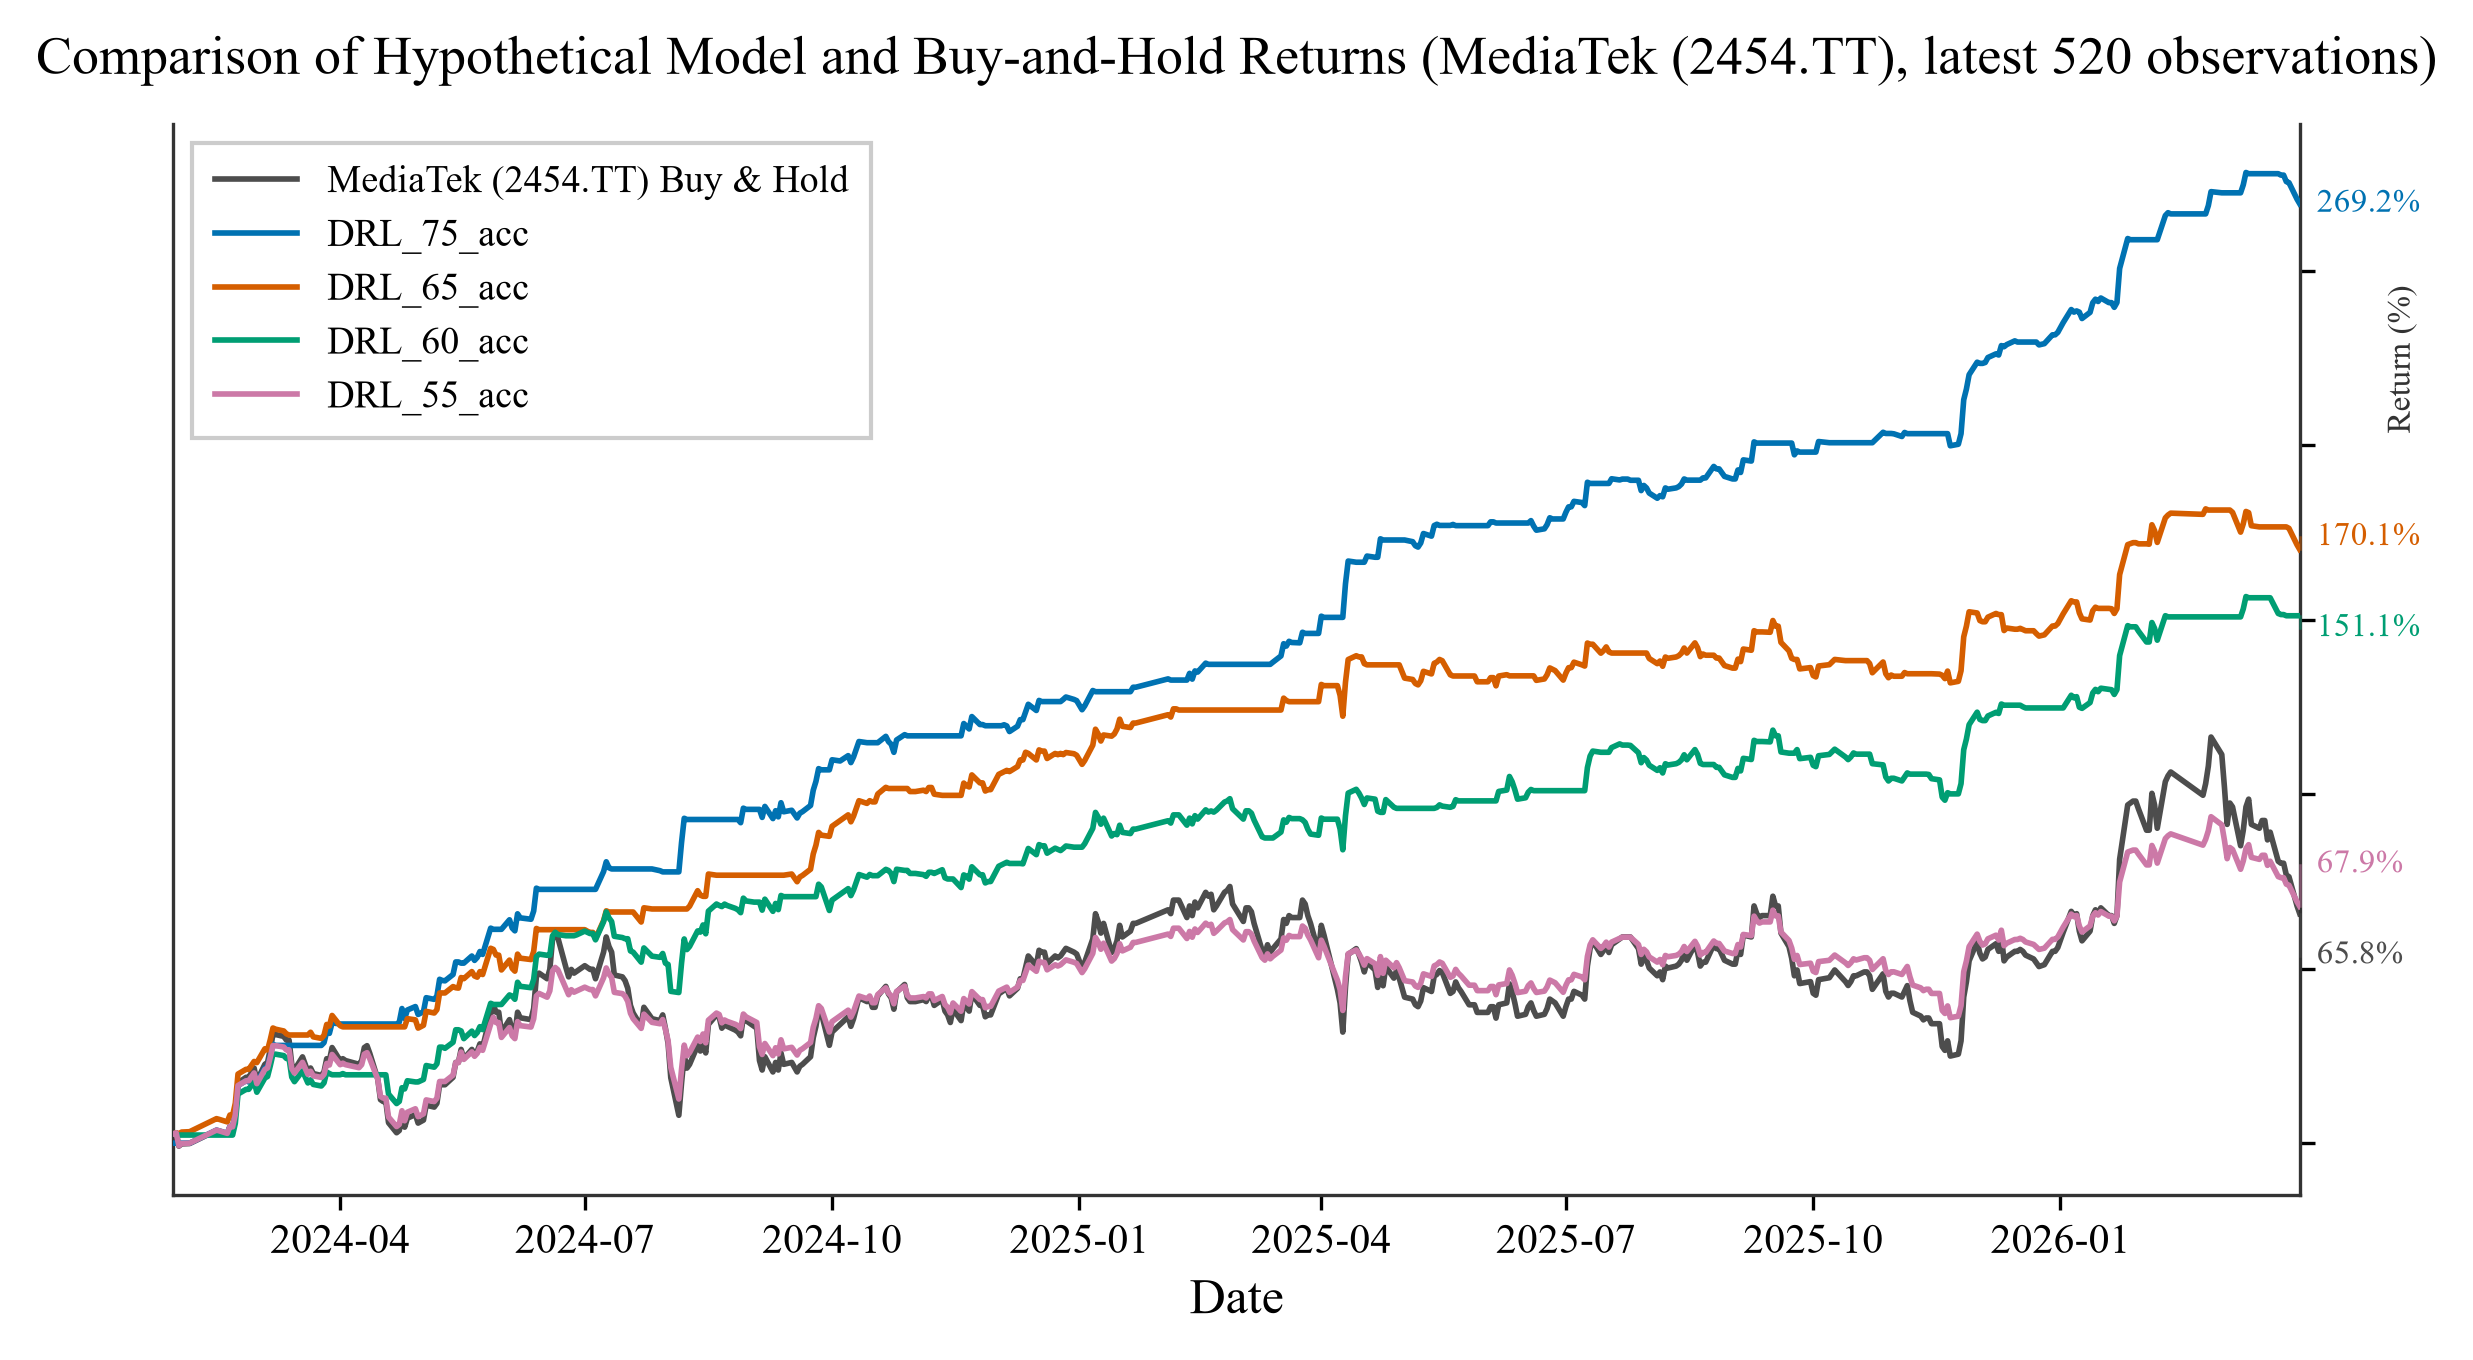

The table this chart was drawn from, first rows:
Date, BH, all_75, all_65, all_60, all_55
2024-01-30, 2.666, 0.0, 2.666, 2.666, 2.666
2024-01-31, 2.986, 0.0, 2.978, 2.326, 2.978
2024-02-01, -0.8522, 0.0, 2.638, 2.326, -0.7492
2024-02-02, -0.2125, 0.0, 3.183, 2.326, -0.104
2024-02-05, -0.1068, 0.005912, 3.289, 2.326, 0.001882
2024-02-15, 3.626, 3.742, 7.025, 2.326, 3.738
2024-02-16, 3.412, 3.536, 6.819, 2.326, 3.532
2024-02-19, 2.666, 2.814, 6.097, 2.326, 2.81
2024-02-20, 4.691, 4.788, 8.07, 2.326, 4.784
2024-02-21, 4.585, 4.686, 7.968, 2.326, 4.682
2024-02-22, 8.209, 8.151, 11.43, 5.691, 8.147
2024-02-23, 17.27, 16.53, 19.81, 14.07, 16.52
2024-02-26, 18.87, 17.89, 21.17, 15.43, 17.89
2024-02-27, 18.87, 17.55, 21.17, 15.43, 17.89
2024-02-29, 21.54, 17.55, 23.41, 17.67, 20.13
2024-03-01, 17.8, 17.55, 23.07, 14.6, 17.06
2024-03-04, 22.6, 21.52, 27.05, 18.67, 21.13
2024-03-05, 23.14, 21.96, 26.71, 19.11, 21.56
2024-03-06, 26.87, 24.99, 29.64, 22.14, 24.6
2024-03-07, 31.13, 28.35, 33, 25.5, 27.96
2024-03-08, 31.13, 28.01, 32.66, 25.5, 27.96
2024-03-11, 30.6, 28.01, 32.15, 25.09, 27.55
2024-03-12, 29.53, 28.01, 31.33, 24.28, 26.73
2024-03-13, 29.53, 28.01, 30.99, 24.28, 26.73
2024-03-14, 22.6, 28.01, 30.99, 18.93, 21.38
2024-03-15, 21, 28.01, 30.99, 17.62, 20.08
2024-03-18, 24.73, 28.01, 30.99, 20.71, 23.16
2024-03-19, 22.6, 28.01, 30.99, 19, 21.45
2024-03-20, 20.47, 28.01, 30.99, 17.26, 19.71
2024-03-21, 21.54, 28.01, 31.78, 18.14, 20.6
2024-03-22, 19.94, 28.01, 30.46, 16.83, 19.28
2024-03-25, 19.4, 28.01, 30.02, 16.38, 18.84
2024-03-26, 20.47, 28.8, 30.91, 17.28, 19.73
2024-03-27, 24.2, 31.9, 34.01, 20.37, 22.83
2024-03-28, 23.67, 31.47, 33.58, 19.94, 22.4
2024-03-29, 27.4, 34.49, 36.6, 19.6, 25.42
2024-04-01, 23.67, 34.15, 33.67, 19.6, 22.49
2024-04-02, 24.2, 34.15, 33.33, 19.94, 22.92
2024-04-03, 23.67, 34.15, 33.33, 19.6, 22.49
2024-04-08, 22.6, 34.15, 33.33, 19.6, 21.63
2024-04-09, 23.67, 34.15, 33.33, 19.6, 22.5
2024-04-10, 27.4, 34.15, 33.33, 19.6, 25.52
2024-04-11, 27.93, 34.15, 33.33, 19.6, 25.93
2024-04-12, 25.8, 34.15, 33.33, 19.6, 24.27
2024-04-15, 18.34, 34.15, 33.33, 19.6, 18.33
2024-04-16, 12.47, 34.15, 33.33, 19.6, 13.38
2024-04-17, 11.94, 34.15, 33.33, 19.6, 12.91
2024-04-18, 11.94, 34.15, 33.33, 19.6, 12.91
2024-04-19, 5.864, 34.15, 33.33, 14.07, 7.477
2024-04-22, 2.986, 34.15, 33.33, 11.35, 4.759
2024-04-23, 3.626, 34.67, 33.33, 11.97, 5.38
2024-04-24, 7.676, 38.58, 33.33, 15.88, 9.289
2024-04-25, 4.585, 35.7, 33.33, 15.54, 6.417
2024-04-26, 7.143, 38.15, 35.68, 17.88, 8.864
2024-04-29, 8.209, 39.15, 35.34, 17.54, 9.859
2024-04-30, 5.757, 36.88, 32.97, 17.54, 7.593
2024-05-02, 6.61, 37.69, 33.78, 18.25, 8.4
2024-05-03, 10.87, 41.69, 37.78, 22.25, 12.4
2024-05-06, 10.34, 41.21, 37.3, 21.77, 11.92
2024-05-07, 11.41, 42.17, 38.26, 22.74, 12.88
... 460 more rows
